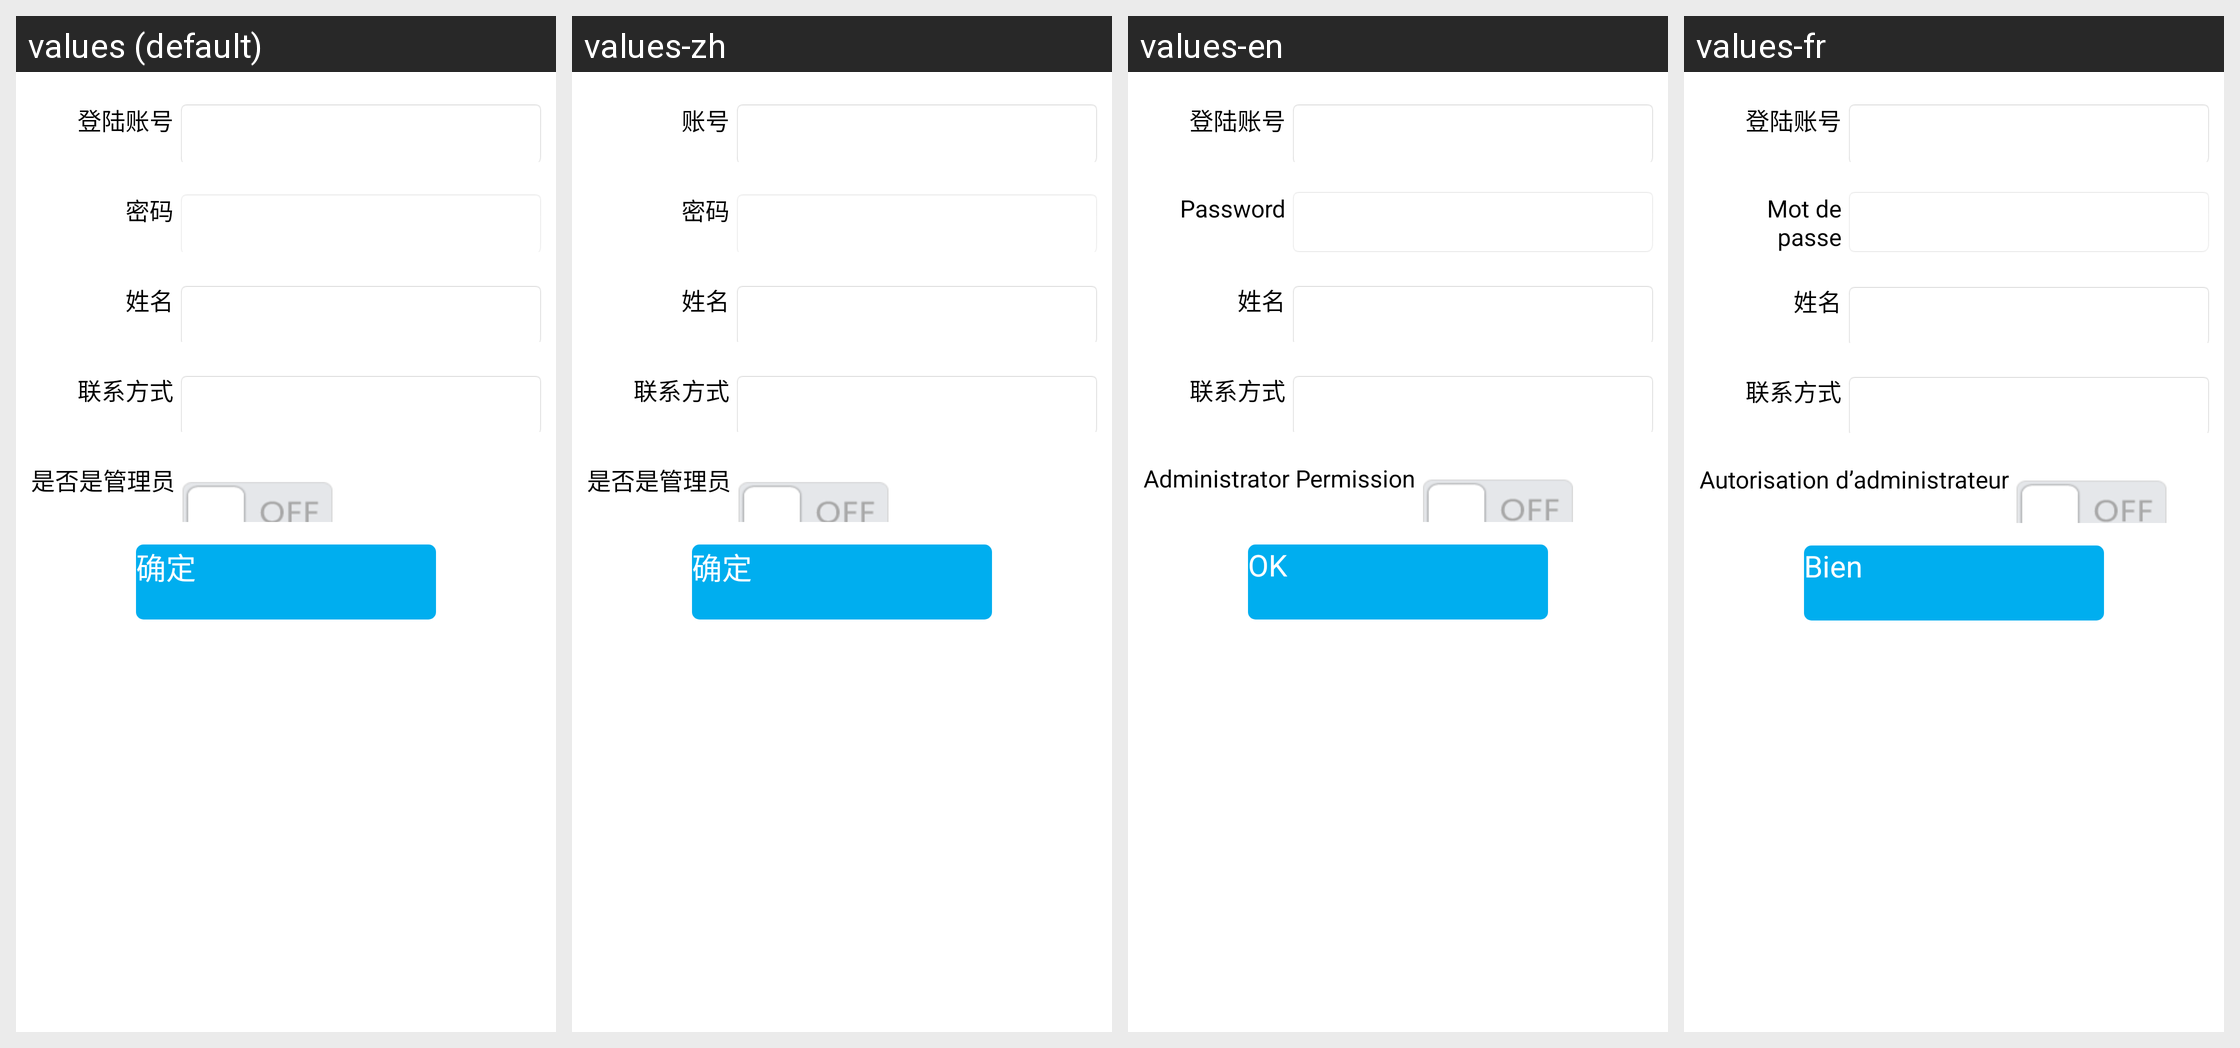

Locale-by-locale string values for the Android screen shown in this grid:
Android screen res/layout/cashier_manager_activity.xml rendered under 4 locales, left to right: values (default), values-zh, values-en, values-fr. Device: Nexus 5 (rendered at 1080×1920; each locale shown at half size, 540×960, under a caption strip naming it); theme AppTheme.
Strings drawn on this screen, with the default value and each locale's value (text and hints the layout hard-codes, and strings that could not be matched under every locale, appear in the picture but are not listed):

sign_in_code
  values: 登陆账号
  values-zh: 账号
  values-en: 登陆账号  [not translated; the default value is used]
  values-fr: 登陆账号  [not translated; the default value is used]

manager_password
  values: 密码
  values-zh: 密码
  values-en: Password
  values-fr: Mot de passe

manager_name
  values: 姓名
  values-zh: 姓名
  values-en: 姓名  [not translated; the default value is used]
  values-fr: 姓名  [not translated; the default value is used]

contact_stype
  values: 联系方式
  values-zh: 联系方式
  values-en: 联系方式  [not translated; the default value is used]
  values-fr: 联系方式  [not translated; the default value is used]

is_manager
  values: 是否是管理员
  values-zh: 是否是管理员
  values-en: Administrator Permission
  values-fr: Autorisation d’administrateur

ok
  values: 确定
  values-zh: 确定
  values-en: OK
  values-fr: Bien
